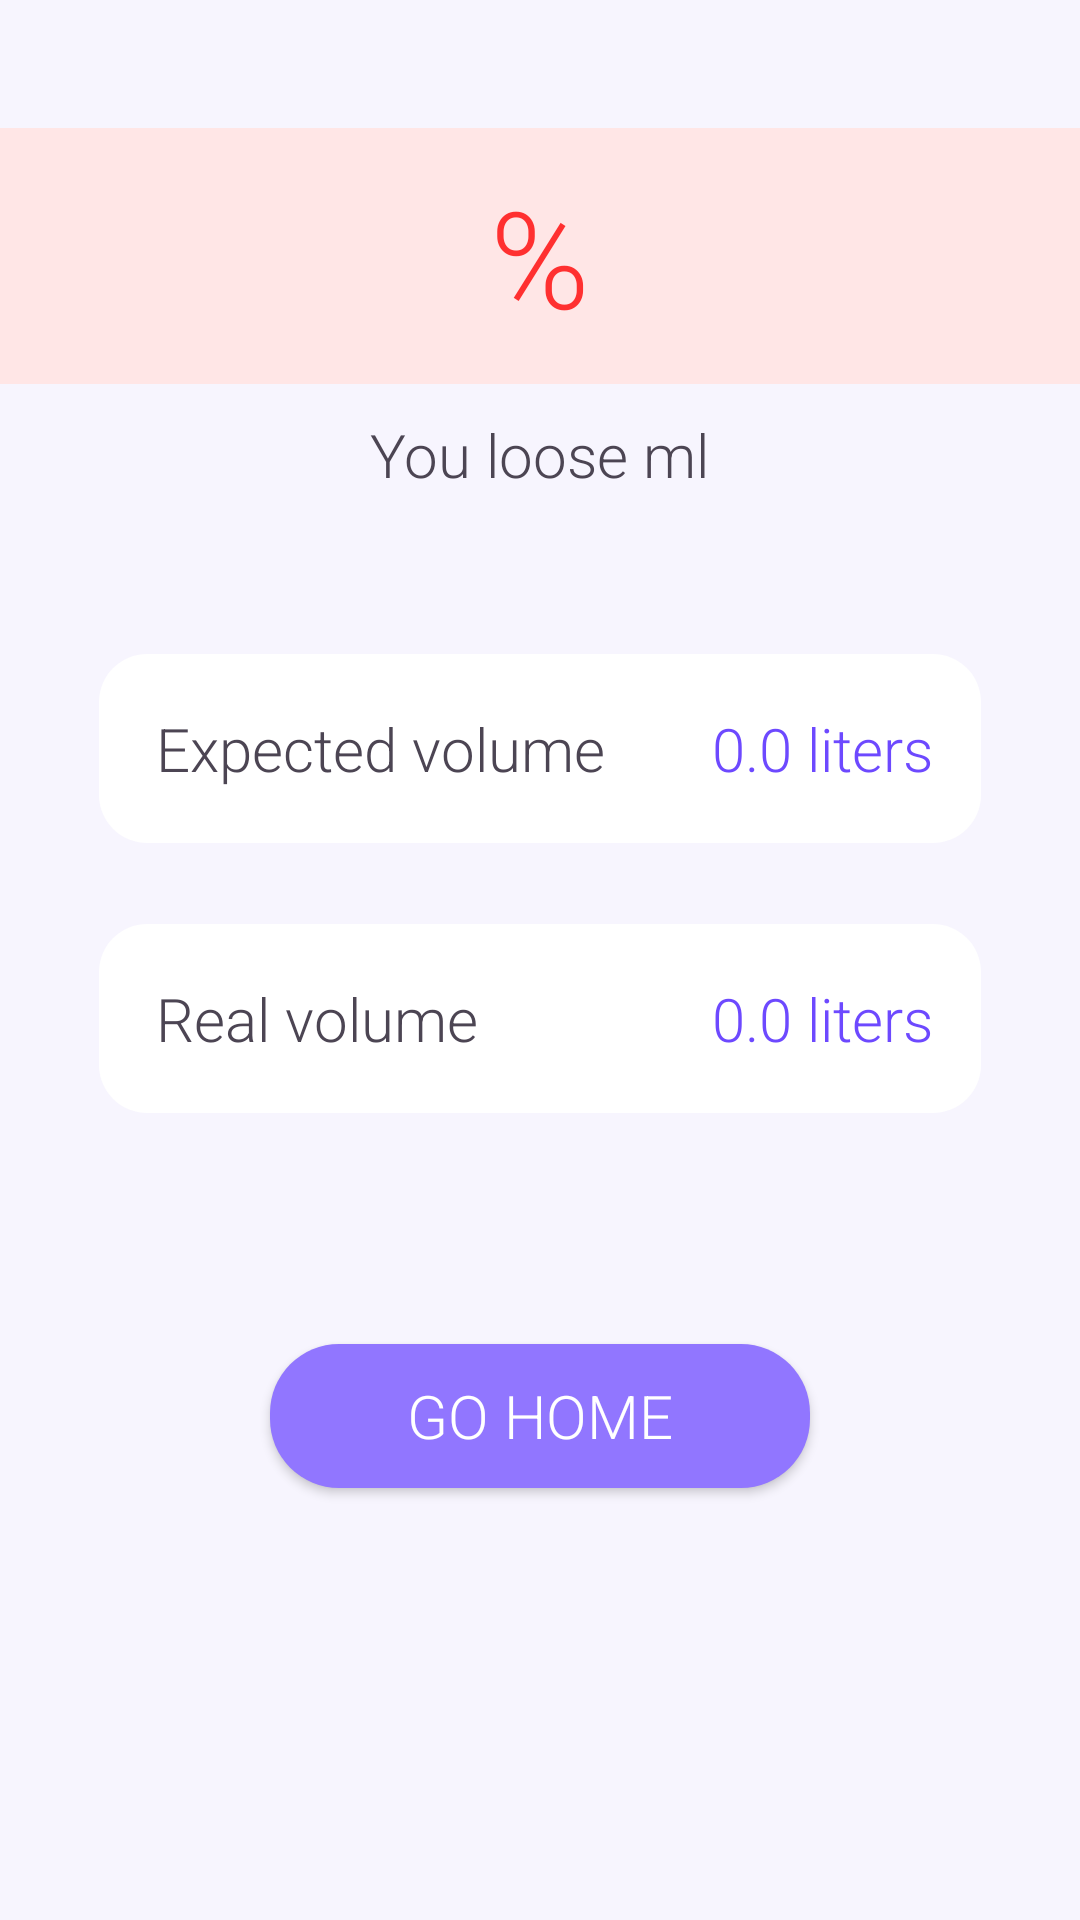

This screen was rendered from an Android layout file. Write that file and the resources it references.
<!-- AndroidManifest.xml: application theme AppTheme -->
<!-- res/layout/activity_volume_compare.xml -->
<LinearLayout xmlns:android="http://schemas.android.com/apk/res/android"
xmlns:app="http://schemas.android.com/apk/res-auto"
xmlns:tools="http://schemas.android.com/tools"
android:layout_width="match_parent"
android:layout_height="match_parent"
android:orientation="vertical"
android:background="#F7F5FE"
tools:context=".VolumeCompare">

<LinearLayout
    android:layout_width="match_parent"
    android:layout_height="0dp"
    android:layout_weight="1"/>

<RelativeLayout
    android:layout_width="match_parent"
    android:layout_height="0dp"
    android:layout_weight="2"
    android:background="#FFE6E6">

    <TextView
        android:layout_width="wrap_content"
        android:layout_height="wrap_content"
        android:layout_centerInParent="true"
        android:text="@string/percent"
        android:textColor="#FF3030"
        android:textSize="45sp"
        app:fontFamily="sans-serif-light" />

</RelativeLayout>

<RelativeLayout
    android:layout_width="match_parent"
    android:layout_height="0dp"
    android:layout_weight="12">

    <TextView
        android:layout_width="wrap_content"
        android:layout_height="wrap_content"
        android:layout_centerHorizontal="true"
        android:layout_marginTop="10dp"
        android:text="@string/you_loose_ml"
        android:textColor="#4C4553"
        android:textSize="20sp"
        android:fontFamily="sans-serif-light"/>

    <RelativeLayout
        android:layout_width="294dp"
        android:layout_height="63dp"
        android:layout_marginTop="90dp"
        android:layout_centerHorizontal="true"
        android:background="@drawable/expected">

        <TextView
            android:layout_width="wrap_content"
            android:layout_height="wrap_content"
            android:layout_centerVertical="true"
            android:layout_marginStart="19dp"
            android:fontFamily="sans-serif-light"
            android:text="@string/expected_volume"
            android:textColor="#4C4553"
            android:textSize="20sp" />

        <TextView
            android:id="@+id/expectedvolume"
            android:layout_width="102dp"
            android:layout_height="wrap_content"
            android:layout_alignParentEnd="true"
            android:layout_centerVertical="true"
            android:layout_marginEnd="16dp"
            android:fontFamily="sans-serif-light"
            android:text="@string/ml"
            android:textAlignment="textEnd"
            android:textColor="#6D49FF"
            android:textSize="20sp" />

    </RelativeLayout>

    <RelativeLayout
        android:layout_width="294dp"
        android:layout_height="63dp"
        android:layout_marginTop="180dp"
        android:layout_centerHorizontal="true"
        android:background="@drawable/expected">

        <TextView
            android:layout_width="wrap_content"
            android:layout_height="wrap_content"
            android:layout_centerVertical="true"
            android:layout_marginStart="19dp"
            android:fontFamily="sans-serif-light"
            android:text="@string/real_volume"
            android:textColor="#4C4553"
            android:textSize="20sp" />

        <TextView
            android:layout_width="134dp"
            android:layout_height="wrap_content"
            android:layout_alignParentEnd="true"
            android:layout_centerVertical="true"
            android:layout_marginEnd="16dp"
            android:fontFamily="sans-serif-light"
            android:text="@string/ml"
            android:textAlignment="textEnd"
            android:textColor="#6D49FF"
            android:textSize="20sp" />

    </RelativeLayout>

    <Button
        android:id="@+id/btnhome"
        android:layout_width="180dp"
        android:layout_height="wrap_content"
        android:layout_centerHorizontal="true"
        android:layout_marginTop="320dp"
        android:background="@drawable/go_home"
        android:fontFamily="sans-serif-light"
        android:onClick="backtomain"
        android:text="@string/go_home"
        android:textColor="#FFFFFF"
        android:textSize="20sp"
        tools:ignore="HardcodedText" />

</RelativeLayout>

</LinearLayout>
<!-- resources referenced by this layout -->
<resources>
  <!-- drawable expected (drawable) -->
  <?xml version="1.0" encoding="utf-8"?>
  <shape xmlns:android="http://schemas.android.com/apk/res/android" android:shape="rectangle">
  
      <solid android:color="#FFFFFF"/>
  
      <corners android:radius="16dp"/>
  
  </shape>
  <!-- drawable go_home (drawable) -->
  <?xml version="1.0" encoding="utf-8"?>
  <shape xmlns:android="http://schemas.android.com/apk/res/android" android:shape="rectangle">
  
      <solid android:color="#9176FF"/>
  
      <corners android:radius="23dp"/>
  
  </shape>
  <string name="expected_volume">Expected volume</string>
  <string name="go_home">Go home</string>
  <string name="ml">0.0 liters</string>
  <string name="percent">%</string>
  <string name="real_volume">Real volume</string>
  <string name="you_loose_ml">You loose ml</string>
  <style name="AppTheme" parent="Theme.AppCompat.DayNight.NoActionBar">
          
          <item name="colorPrimary">@color/colorPrimary</item>
          <item name="colorPrimaryDark">@color/colorPrimaryDark</item>
          <item name="colorAccent"> #9176FF</item>
          <item name="android:windowNoTitle">true</item>
  
      </style>
  <color name="colorPrimary">#008577</color>
  <color name="colorPrimaryDark">#000000</color>
</resources>
